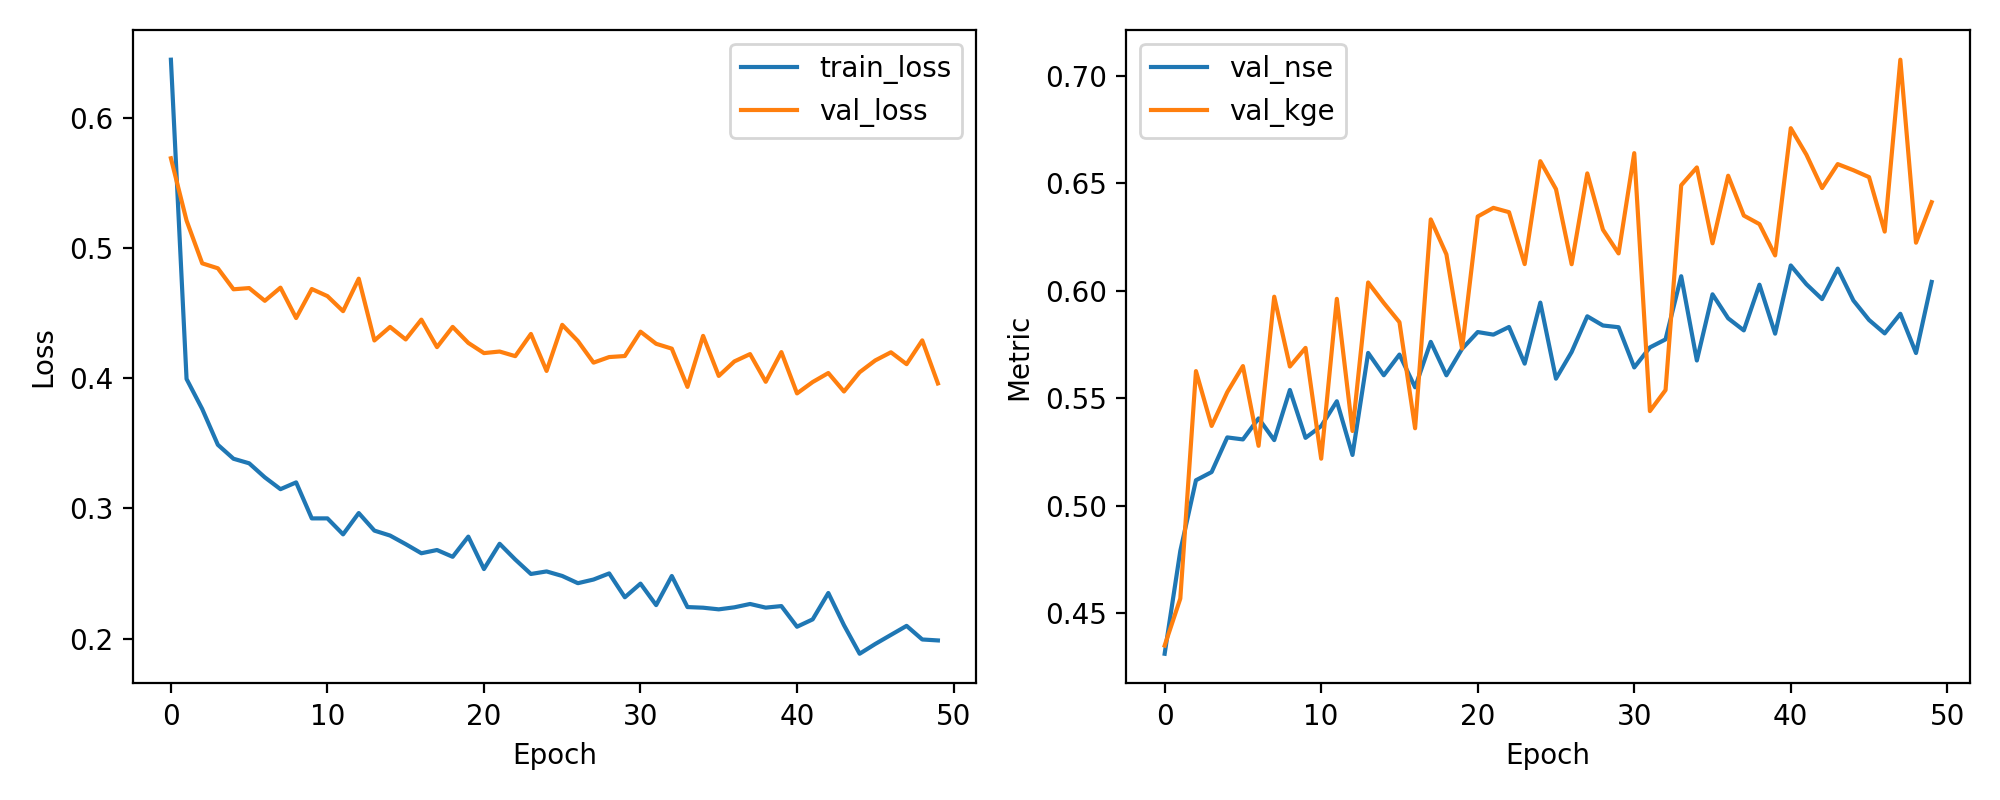

The data file committed next to this chart (first rows):
epoch, train_loss, val_loss, val_nse, val_kge
1, 0.6445, 0.5689, 0.4311, 0.4349
2, 0.3994, 0.521, 0.479, 0.4568
3, 0.3763, 0.4882, 0.5118, 0.5626
4, 0.3489, 0.4844, 0.5156, 0.5371
5, 0.3381, 0.4683, 0.5317, 0.5528
6, 0.3346, 0.4692, 0.5308, 0.5649
7, 0.3238, 0.4594, 0.5406, 0.5278
8, 0.3148, 0.4695, 0.5305, 0.5972
9, 0.32, 0.4462, 0.5538, 0.5647
10, 0.2923, 0.4685, 0.5315, 0.5734
11, 0.2923, 0.463, 0.537, 0.5218
12, 0.2801, 0.4514, 0.5486, 0.5962
13, 0.2964, 0.4764, 0.5236, 0.5347
14, 0.2829, 0.429, 0.571, 0.6038
15, 0.2792, 0.4394, 0.5606, 0.5942
16, 0.2726, 0.4297, 0.5703, 0.5853
17, 0.2656, 0.445, 0.555, 0.536
18, 0.2681, 0.4238, 0.5762, 0.6331
19, 0.2628, 0.4394, 0.5606, 0.6169
20, 0.2783, 0.4271, 0.5729, 0.573
21, 0.2534, 0.4193, 0.5807, 0.6345
22, 0.2728, 0.4205, 0.5795, 0.6385
23, 0.2607, 0.4169, 0.5831, 0.6365
24, 0.2497, 0.434, 0.566, 0.6123
25, 0.2516, 0.4056, 0.5944, 0.6602
26, 0.2481, 0.4409, 0.5591, 0.6472
27, 0.2426, 0.4285, 0.5715, 0.6123
28, 0.2454, 0.4119, 0.5881, 0.6545
29, 0.2501, 0.4162, 0.5838, 0.6283
30, 0.2318, 0.417, 0.583, 0.6173
31, 0.2422, 0.4357, 0.5643, 0.6639
32, 0.2257, 0.4264, 0.5736, 0.544
33, 0.2481, 0.4227, 0.5773, 0.5538
34, 0.2242, 0.3933, 0.6067, 0.649
35, 0.2238, 0.4325, 0.5675, 0.6573
36, 0.2225, 0.4017, 0.5983, 0.622
37, 0.2241, 0.4129, 0.5871, 0.6534
38, 0.2266, 0.4185, 0.5815, 0.6349
39, 0.2238, 0.3972, 0.6028, 0.6309
40, 0.225, 0.42, 0.58, 0.6164
41, 0.2091, 0.3883, 0.6117, 0.6755
42, 0.2148, 0.397, 0.603, 0.6632
43, 0.235, 0.404, 0.596, 0.6477
44, 0.2103, 0.3898, 0.6102, 0.6588
45, 0.1884, 0.4046, 0.5954, 0.656
46, 0.1959, 0.4136, 0.5864, 0.6528
47, 0.2029, 0.4199, 0.5801, 0.6275
48, 0.2098, 0.4108, 0.5892, 0.7074
49, 0.1994, 0.429, 0.571, 0.6223
50, 0.1986, 0.396, 0.604, 0.6411
